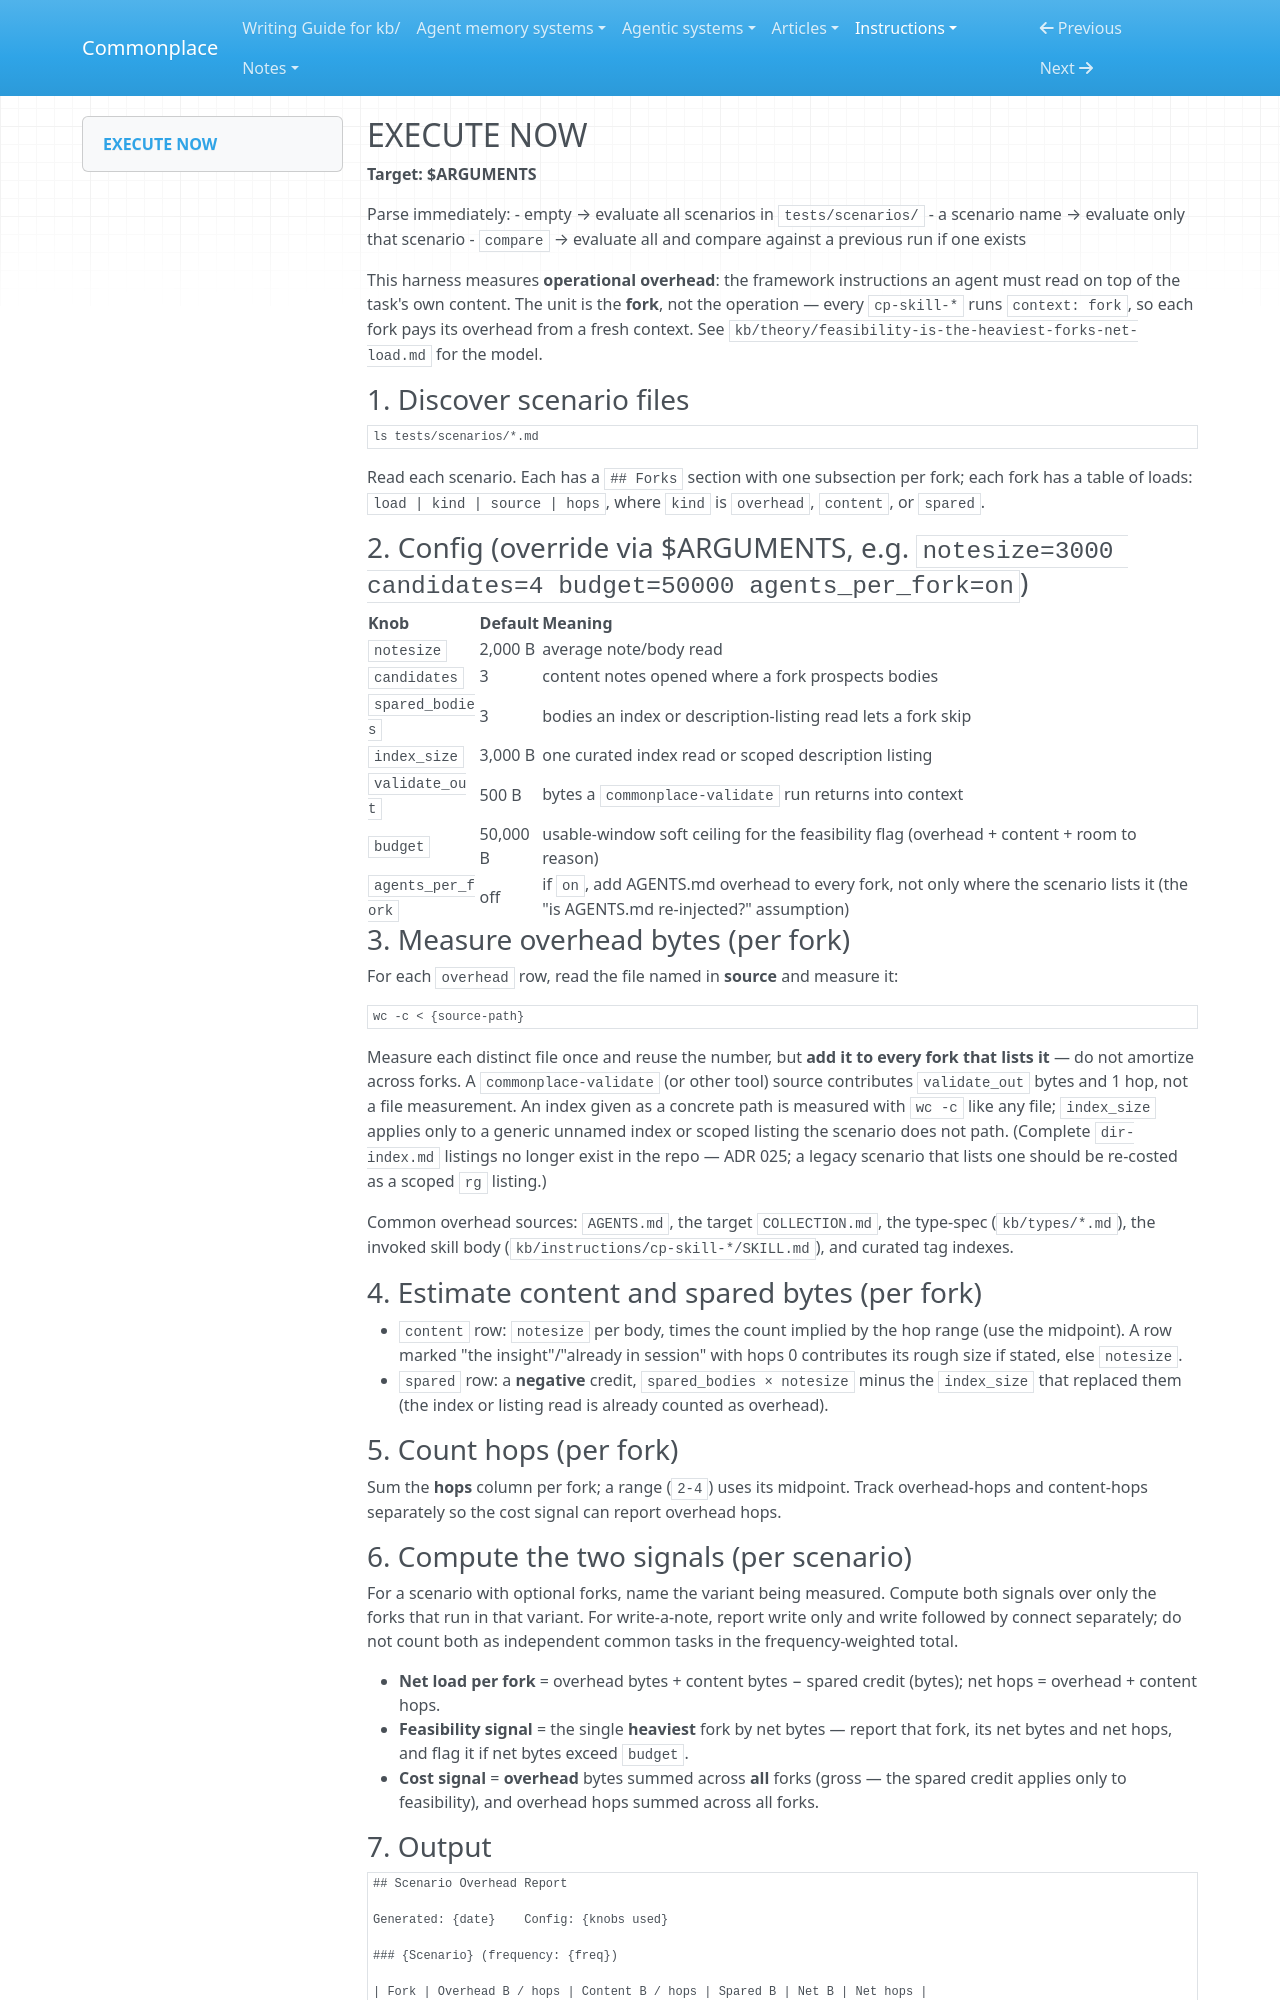

repository: zby/commonplace · page: instructions/evaluate-scenarios/SKILL/index.html · generator: mkdocs

---
name: evaluate-scenarios
description: Measure framework overhead by decomposing scenarios into clean-context forks and reporting per-fork load plus aggregate cost.
type: types/instruction.md
user-invocable: true
allowed-tools: Read, Grep, Glob, Bash
context: fork
model: sonnet
---

## EXECUTE NOW

**Target: $ARGUMENTS**

Parse immediately:
- empty → evaluate all scenarios in `tests/scenarios/`
- a scenario name → evaluate only that scenario
- `compare` → evaluate all and compare against a previous run if one exists

This harness measures **operational overhead**: the framework instructions an agent must read on top of the task's own content. The unit is the **fork**, not the operation — every `cp-skill-*` runs `context: fork`, so each fork pays its overhead from a fresh context. See `kb/theory/feasibility-is-the-heaviest-forks-net-load.md` for the model.

### 1. Discover scenario files

```bash
ls tests/scenarios/*.md
```

Read each scenario. Each has a `## Forks` section with one subsection per fork; each fork has a table of loads: `load | kind | source | hops`, where `kind` is `overhead`, `content`, or `spared`.

### 2. Config (override via $ARGUMENTS, e.g. `notesize=3000 candidates=4 budget=50000 agents_per_fork=on`)

| Knob | Default | Meaning |
|---|---|---|
| `notesize` | 2,000 B | average note/body read |
| `candidates` | 3 | content notes opened where a fork prospects bodies |
| `spared_bodies` | 3 | bodies an index or description-listing read lets a fork skip |
| `index_size` | 3,000 B | one curated index read or scoped description listing |
| `validate_out` | 500 B | bytes a `commonplace-validate` run returns into context |
| `budget` | 50,000 B | usable-window soft ceiling for the feasibility flag (overhead + content + room to reason) |
| `agents_per_fork` | off | if `on`, add AGENTS.md overhead to every fork, not only where the scenario lists it (the "is AGENTS.md re-injected?" assumption) |

### 3. Measure overhead bytes (per fork)

For each `overhead` row, read the file named in **source** and measure it:

```bash
wc -c < {source-path}
```

Measure each distinct file once and reuse the number, but **add it to every fork that lists it** — do not amortize across forks. A `commonplace-validate` (or other tool) source contributes `validate_out` bytes and 1 hop, not a file measurement. An index given as a concrete path is measured with `wc -c` like any file; `index_size` applies only to a generic unnamed index or scoped listing the scenario does not path. (Complete `dir-index.md` listings no longer exist in the repo — ADR 025; a legacy scenario that lists one should be re-costed as a scoped `rg` listing.)

Common overhead sources: `AGENTS.md`, the target `COLLECTION.md`, the type-spec (`kb/types/*.md`), the invoked skill body (`kb/instructions/cp-skill-*/SKILL.md`), and curated tag indexes.

### 4. Estimate content and spared bytes (per fork)

- `content` row: `notesize` per body, times the count implied by the hop range (use the midpoint). A row marked "the insight"/"already in session" with hops 0 contributes its rough size if stated, else `notesize`.
- `spared` row: a **negative** credit, `spared_bodies × notesize` minus the `index_size` that replaced them (the index or listing read is already counted as overhead).

### 5. Count hops (per fork)

Sum the **hops** column per fork; a range (`2-4`) uses its midpoint. Track overhead-hops and content-hops separately so the cost signal can report overhead hops.

### 6. Compute the two signals (per scenario)

For a scenario with optional forks, name the variant being measured. Compute both signals over only the forks that run in that variant. For write-a-note, report write only and write followed by connect separately; do not count both as independent common tasks in the frequency-weighted total.

- **Net load per fork** = overhead bytes + content bytes − spared credit (bytes); net hops = overhead + content hops.
- **Feasibility signal** = the single **heaviest** fork by net bytes — report that fork, its net bytes and net hops, and flag it if net bytes exceed `budget`.
- **Cost signal** = **overhead** bytes summed across **all** forks (gross — the spared credit applies only to feasibility), and overhead hops summed across all forks.
